Run: headless pygame with SDL's dummy video driver; simulated clock (each Clock.tick advances the game by its frame time, no real sleeping); random seed 0; keys injected as events and as key.get_pressed() state; no mouse input.
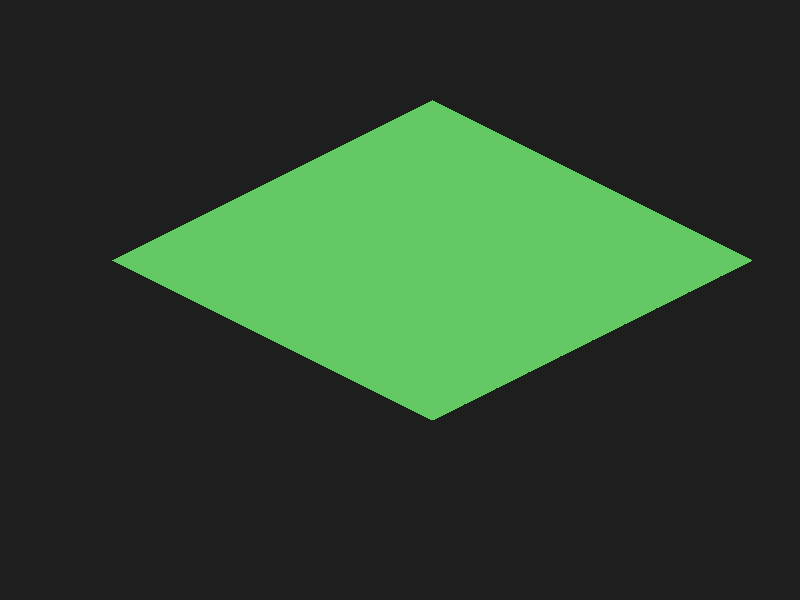
Frame 1 of 4 · flips 1–60 · no input
Frame 2 of 4 · flips 61–180 · tapped SPACE, RETURN · held RIGHT (→), D · screen unchanged from frame 1, image omitted
Frame 3 of 4 · flips 181–300 · held DOWN (↓), S · screen unchanged from frame 2, image omitted
Frame 4 of 4 · flips 301–420 · held LEFT (←), A, UP (↑), W · screen unchanged from frame 3, image omitted

The pygame program that drew these frames:

import pygame

def grid_to_iso(x, y, tile_width, tile_height):
    screen_x = (x - y) * (tile_width // 2)
    screen_y = (x + y) * (tile_height // 2)
    return screen_x, screen_y

# Init
pygame.init()
screen = pygame.display.set_mode((800, 600))
clock = pygame.time.Clock()

# Example tile size
TILE_WIDTH = 64
TILE_HEIGHT = 32

# Example isometric tiles (replace with real images)
tile_img = pygame.Surface((TILE_WIDTH, TILE_HEIGHT), pygame.SRCALPHA)
pygame.draw.polygon(tile_img, (100, 200, 100), [(32,0), (64,16), (32,32), (0,16)])

running = True
while running:
    for event in pygame.event.get():
        if event.type == pygame.QUIT:
            running = False

    screen.fill((30, 30, 30))

    for x in range(10):
        for y in range(10):
            iso_x, iso_y = grid_to_iso(x, y, TILE_WIDTH, TILE_HEIGHT)
            screen.blit(tile_img, (iso_x + 400, iso_y + 100))  # +offset

    pygame.display.flip()
    clock.tick(60)

pygame.quit()
